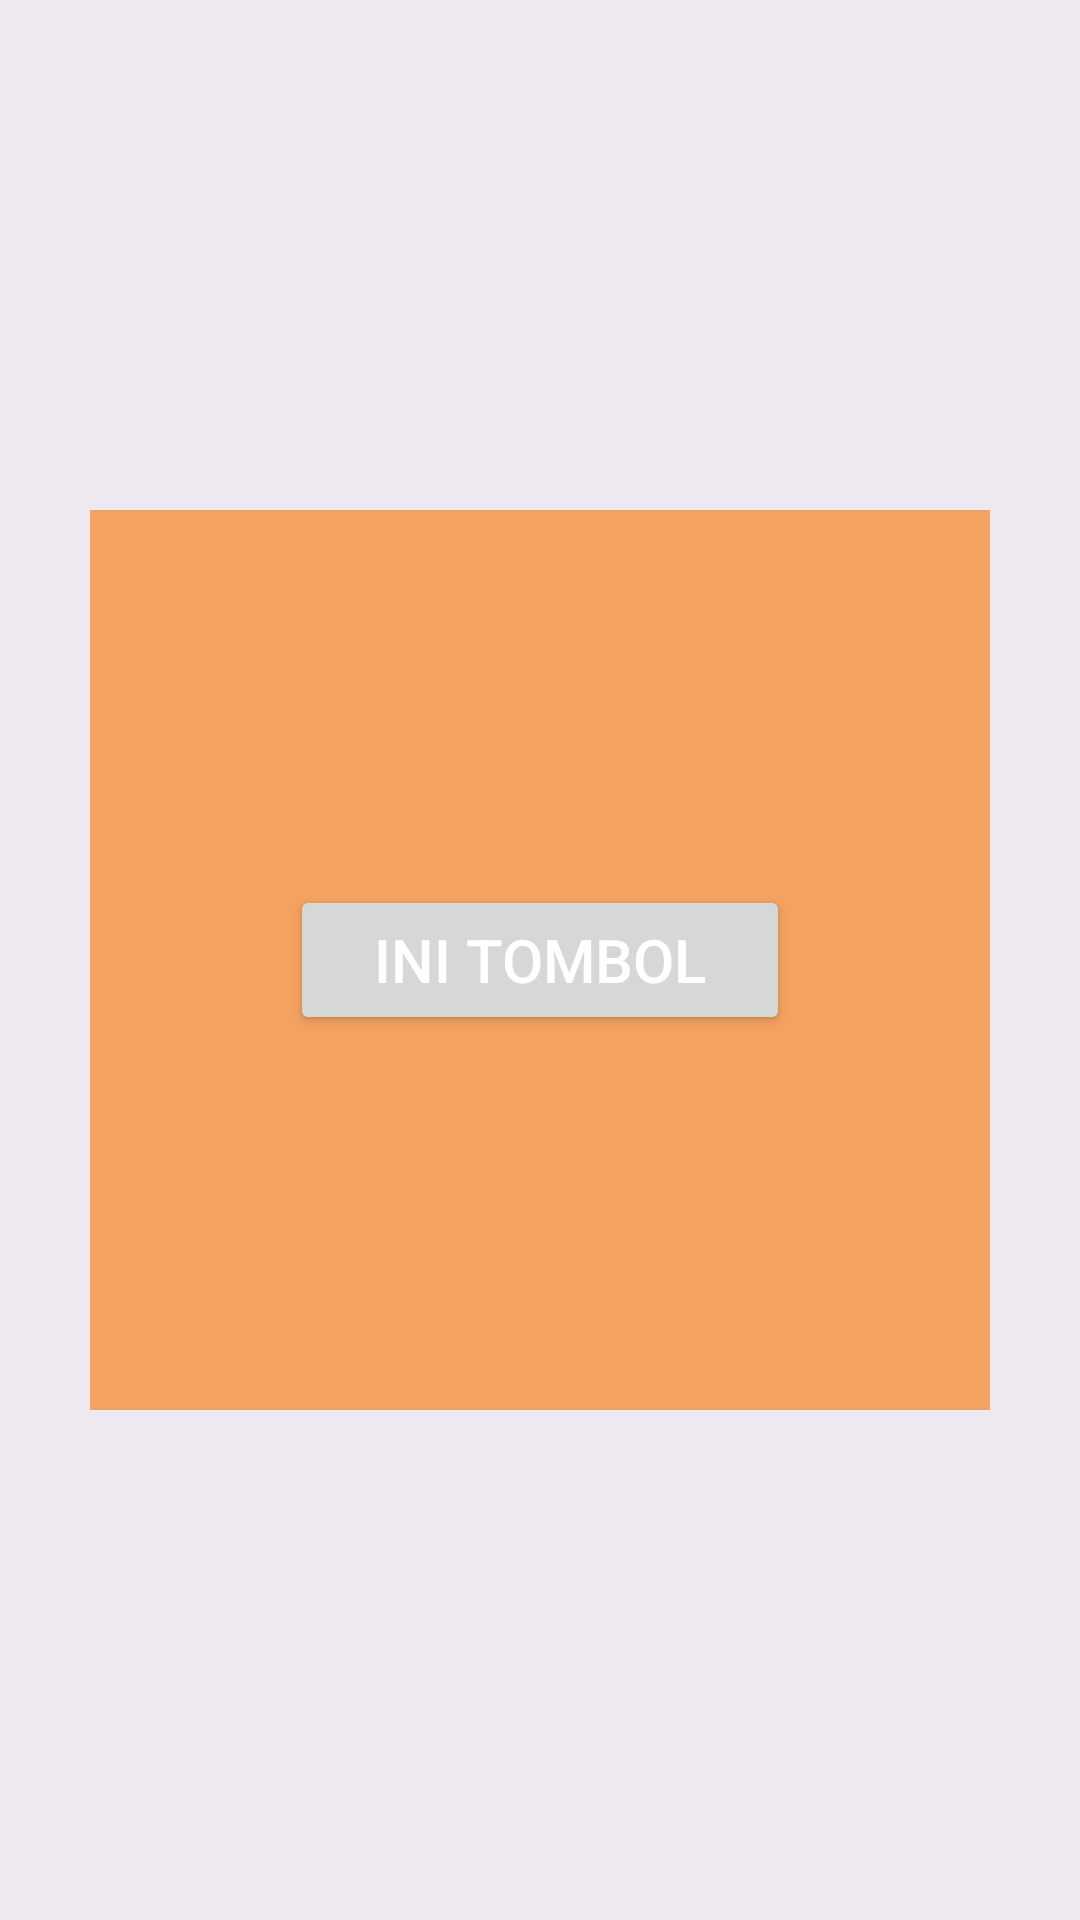

Reconstruct the res/layout file that produces this screen, plus the resources it refers to.
<!-- AndroidManifest.xml: application theme Theme.LayoutingMobile -->
<!-- res/layout/activity_framelayout.xml -->
<?xml version="1.0" encoding="utf-8"?>
<FrameLayout xmlns:android="http://schemas.android.com/apk/res/android"
    xmlns:app="http://schemas.android.com/apk/res-auto"
    xmlns:tools="http://schemas.android.com/tools"
    android:layout_width="match_parent"
    android:layout_height="match_parent"
    android:background="#1113"
    tools:context=".framelayout">

    <ImageView
        android:layout_width="300dp"
        android:layout_height="300dp"
        android:layout_gravity="center"
        android:background="@color/table"/>
    <Button
        android:layout_width="500px"
        android:layout_height="150px"
        android:layout_gravity="center"
        android:text="INI TOMBOL"
        android:textColor="#fff"
        android:clickable="true"
        android:id="@+id/button"
        android:textSize="20sp"/>

</FrameLayout>
<!-- resources referenced by this layout -->
<resources>
  <color name="table">#f4a261</color>
  <style name="Theme.LayoutingMobile" parent="Base.Theme.LayoutingMobile" />
  <style name="Base.Theme.LayoutingMobile" parent="Theme.Material3.DayNight.NoActionBar">
  
      </style>
</resources>
